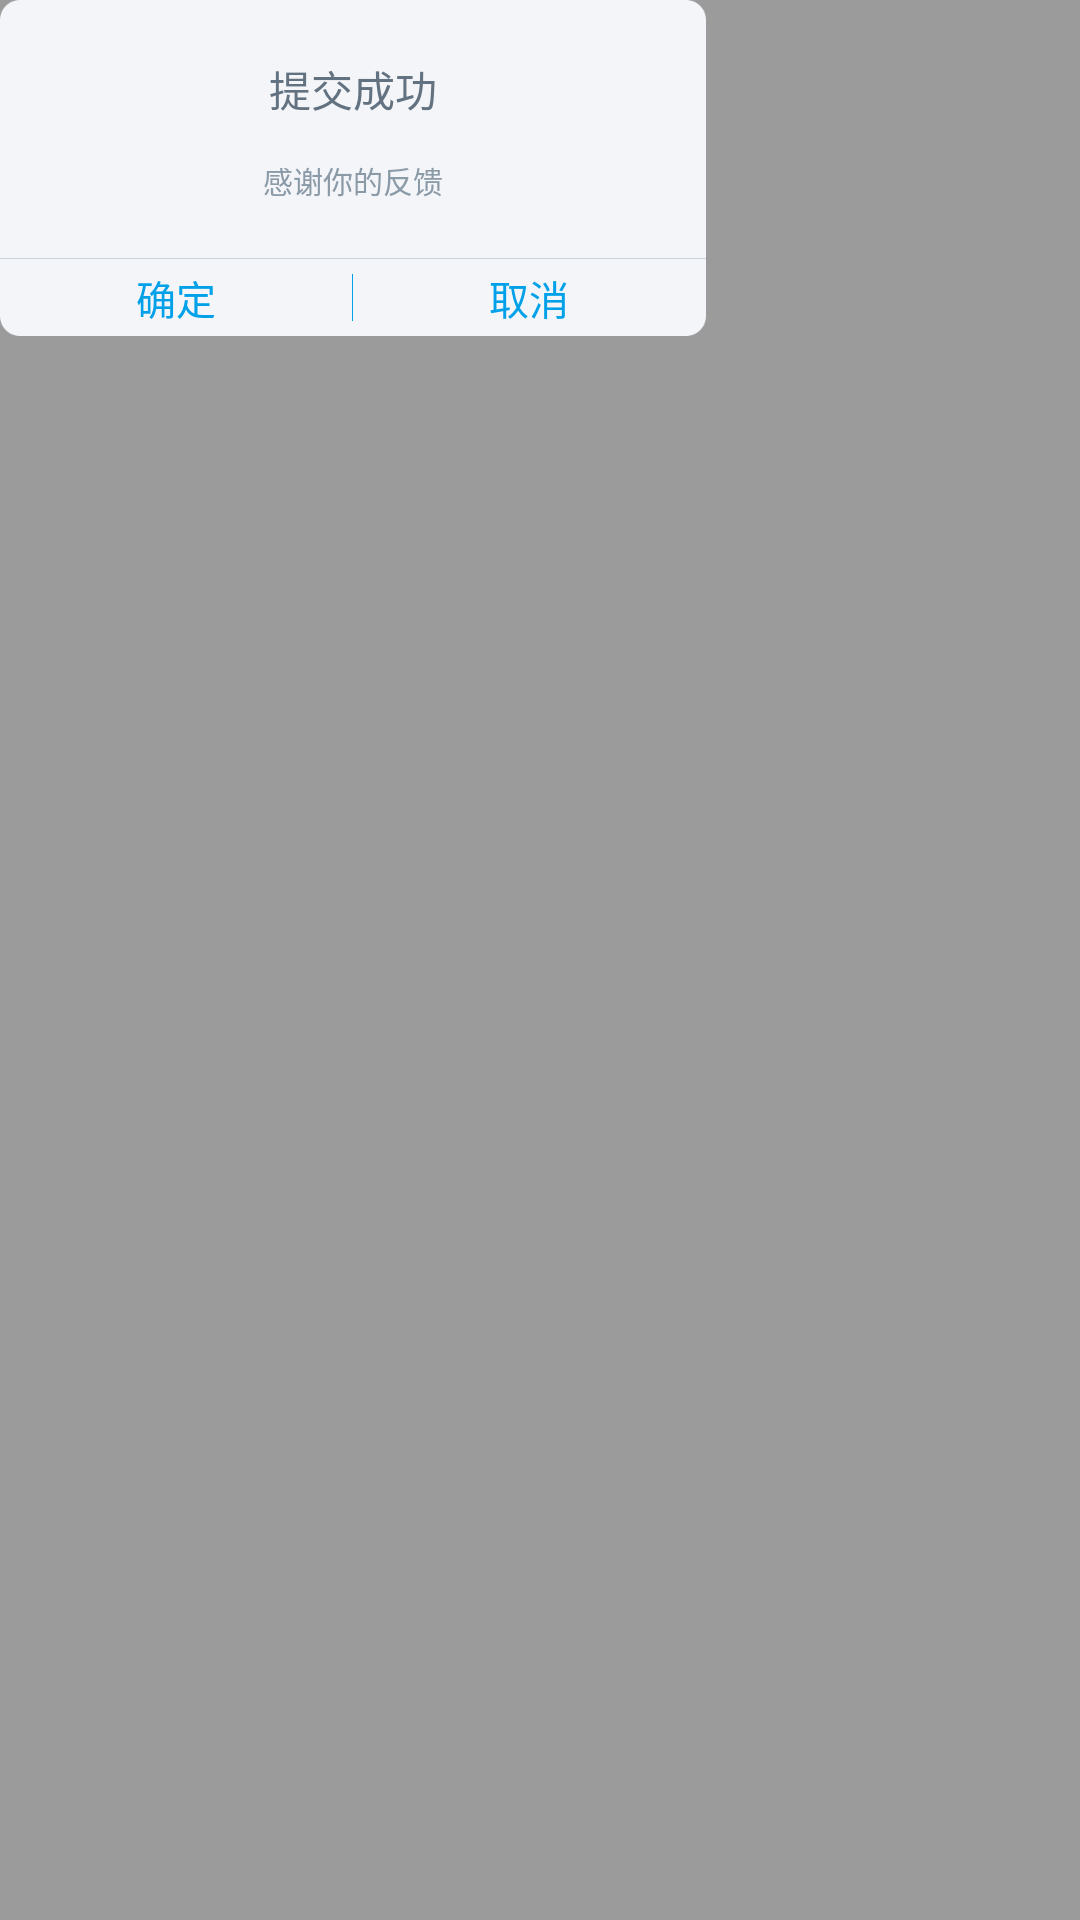

Layout XML and referenced resources for this Android screen:
<!-- AndroidManifest.xml: application theme AppTheme -->
<!-- res/layout/dialog_all.xml -->
<?xml version="1.0" encoding="utf-8"?>
<LinearLayout xmlns:android="http://schemas.android.com/apk/res/android"
              android:layout_width="match_parent"
              android:layout_height="match_parent"
              android:background="#9B9B9B"
              android:orientation="vertical"
    >

    <LinearLayout
        android:layout_width="706px"
        android:layout_height="336px"
        android:background="@drawable/pop_bg_white"
        android:orientation="vertical">

        <TextView
            android:id="@+id/tv_dialog_allTitle"
            android:layout_width="match_parent"
            android:layout_height="wrap_content"
            android:layout_marginTop="58px"
            android:gravity="center_horizontal"
            android:text="@string/dialog_title"
            android:textColor="#627281"
            android:textSize="42px"/>

        <TextView
            android:id="@+id/tv_dialog_allMessage"
            android:layout_width="match_parent"
            android:layout_height="wrap_content"
            android:layout_marginTop="38px"
            android:gravity="center_horizontal"
            android:text="@string/dialog_message"
            android:textColor="#8a9aa7"
            android:textSize="30px"/>

        <TextView
            android:layout_width="match_parent"
            android:layout_height="1px"
            android:layout_marginTop="56px"
            android:background="#c9d3dc"/>

        <LinearLayout
            android:layout_width="match_parent"
            android:layout_height="match_parent"
            android:orientation="horizontal">

            <TextView
                android:id="@+id/tv_dialog_allSure"
                android:layout_width="0px"
                android:layout_height="match_parent"
                android:layout_weight="1"
                android:gravity="center"
                android:text="@string/dialog_sure"
                android:textColor="#00a1e9"
                android:textSize="40px"/>

            <TextView
                android:layout_width="1px"
                android:layout_height="match_parent"
                android:layout_marginBottom="5dp"
                android:layout_marginTop="5dp"
                android:background="#00a1e9"/>

            <TextView
                android:id="@+id/tv_dialog_allCancel"
                android:layout_width="0px"
                android:layout_height="match_parent"
                android:layout_weight="1"
                android:gravity="center"
                android:text="@string/dialog_cancel"
                android:textColor="#00a1e9"
                android:textSize="40px"/>
        </LinearLayout>


    </LinearLayout>


</LinearLayout>
<!-- resources referenced by this layout -->
<resources>
  <!-- drawable pop_bg_white: png bitmap (drawable-hdpi, 1672 bytes) -->
  <string name="dialog_cancel">取消</string>
  <string name="dialog_message">感谢你的反馈</string>
  <string name="dialog_sure">确定</string>
  <string name="dialog_title">提交成功</string>
  <style name="AppTheme" parent="Theme.AppCompat.Light.NoActionBar">
          
          <item name="colorPrimary">@color/colorPrimary</item>
          <item name="colorPrimaryDark">@color/colorPrimaryDark</item>
          <item name="colorAccent">@color/colorAccent</item>
          <item name="android:listDivider">@drawable/divider</item>
      </style>
  <color name="colorPrimary">#3F51B5</color>
  <color name="colorPrimaryDark">#303F9F</color>
  <color name="colorAccent">#FF4081</color>
</resources>
